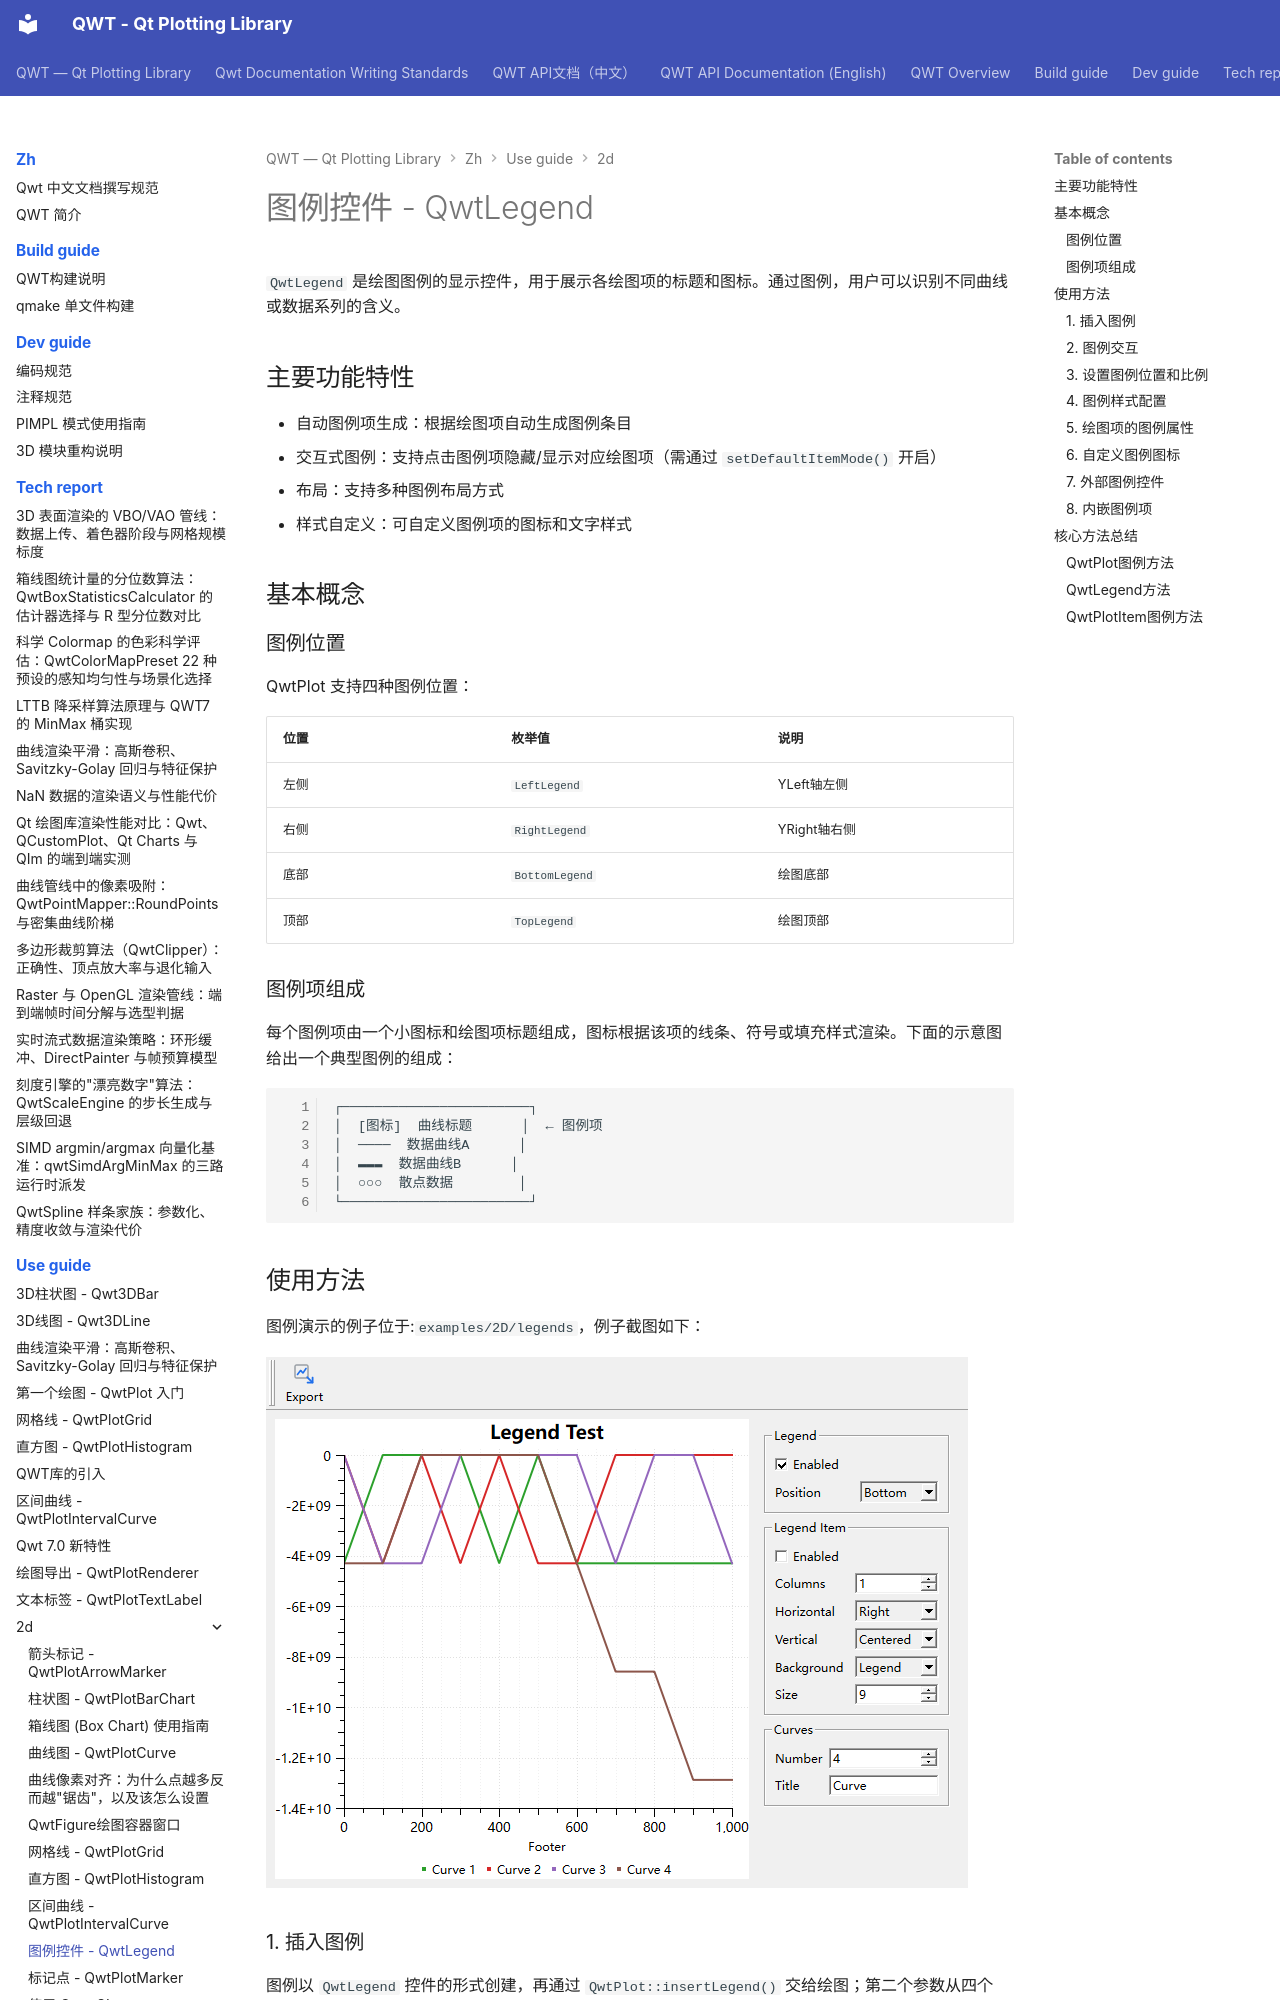

repository: czyt1988/QWT · page: zh/use-guide/2d/legend/index.html · generator: mkdocs

# 图例控件 - QwtLegend

`QwtLegend` 是绘图图例的显示控件，用于展示各绘图项的标题和图标。通过图例，用户可以识别不同曲线或数据系列的含义。

## 主要功能特性

- 自动图例项生成：根据绘图项自动生成图例条目
- 交互式图例：支持点击图例项隐藏/显示对应绘图项（需通过 `setDefaultItemMode()` 开启）
- 布局：支持多种图例布局方式
- 样式自定义：可自定义图例项的图标和文字样式

## 基本概念

### 图例位置

QwtPlot 支持四种图例位置：

| 位置 | 枚举值 | 说明 |
|------|--------|------|
| 左侧 | `LeftLegend` | YLeft轴左侧 |
| 右侧 | `RightLegend` | YRight轴右侧 |
| 底部 | `BottomLegend` | 绘图底部 |
| 顶部 | `TopLegend` | 绘图顶部 |

### 图例项组成

每个图例项由一个小图标和绘图项标题组成，图标根据该项的线条、符号或填充样式渲染。下面的示意图给出一个典型图例的组成：

```text
┌───────────────────────┐
│  [图标]  曲线标题      │  ← 图例项
│  ────  数据曲线A      │
│  ▬▬▬  数据曲线B      │
│  ○○○  散点数据        │
└───────────────────────┘
```

## 使用方法

图例演示的例子位于:`examples/2D/legends`，例子截图如下：

![Legends Demo](../../../assets/screenshots/legends.png)

### 1. 插入图例

图例以 `QwtLegend` 控件的形式创建，再通过 `QwtPlot::insertLegend()` 交给绘图；第二个参数从四个 `QwtPlot::LegendPosition` 值（`LeftLegend`、`RightLegend`、`BottomLegend`、`TopLegend`，默认 `RightLegend`）中选择。下面的例子在右侧插入图例：

```cpp
#include <QwtPlot>
#include <QwtLegend>

QwtPlot* plot = new QwtPlot();

// 创建图例并插入
QwtLegend* legend = new QwtLegend();
plot->insertLegend(legend, QwtPlot::RightLegend);  // 右侧图例

// 其他位置选项：
// QwtPlot::LeftLegend   - 左侧
// QwtPlot::BottomLegend - 底部
// QwtPlot::TopLegend    - 顶部
```
